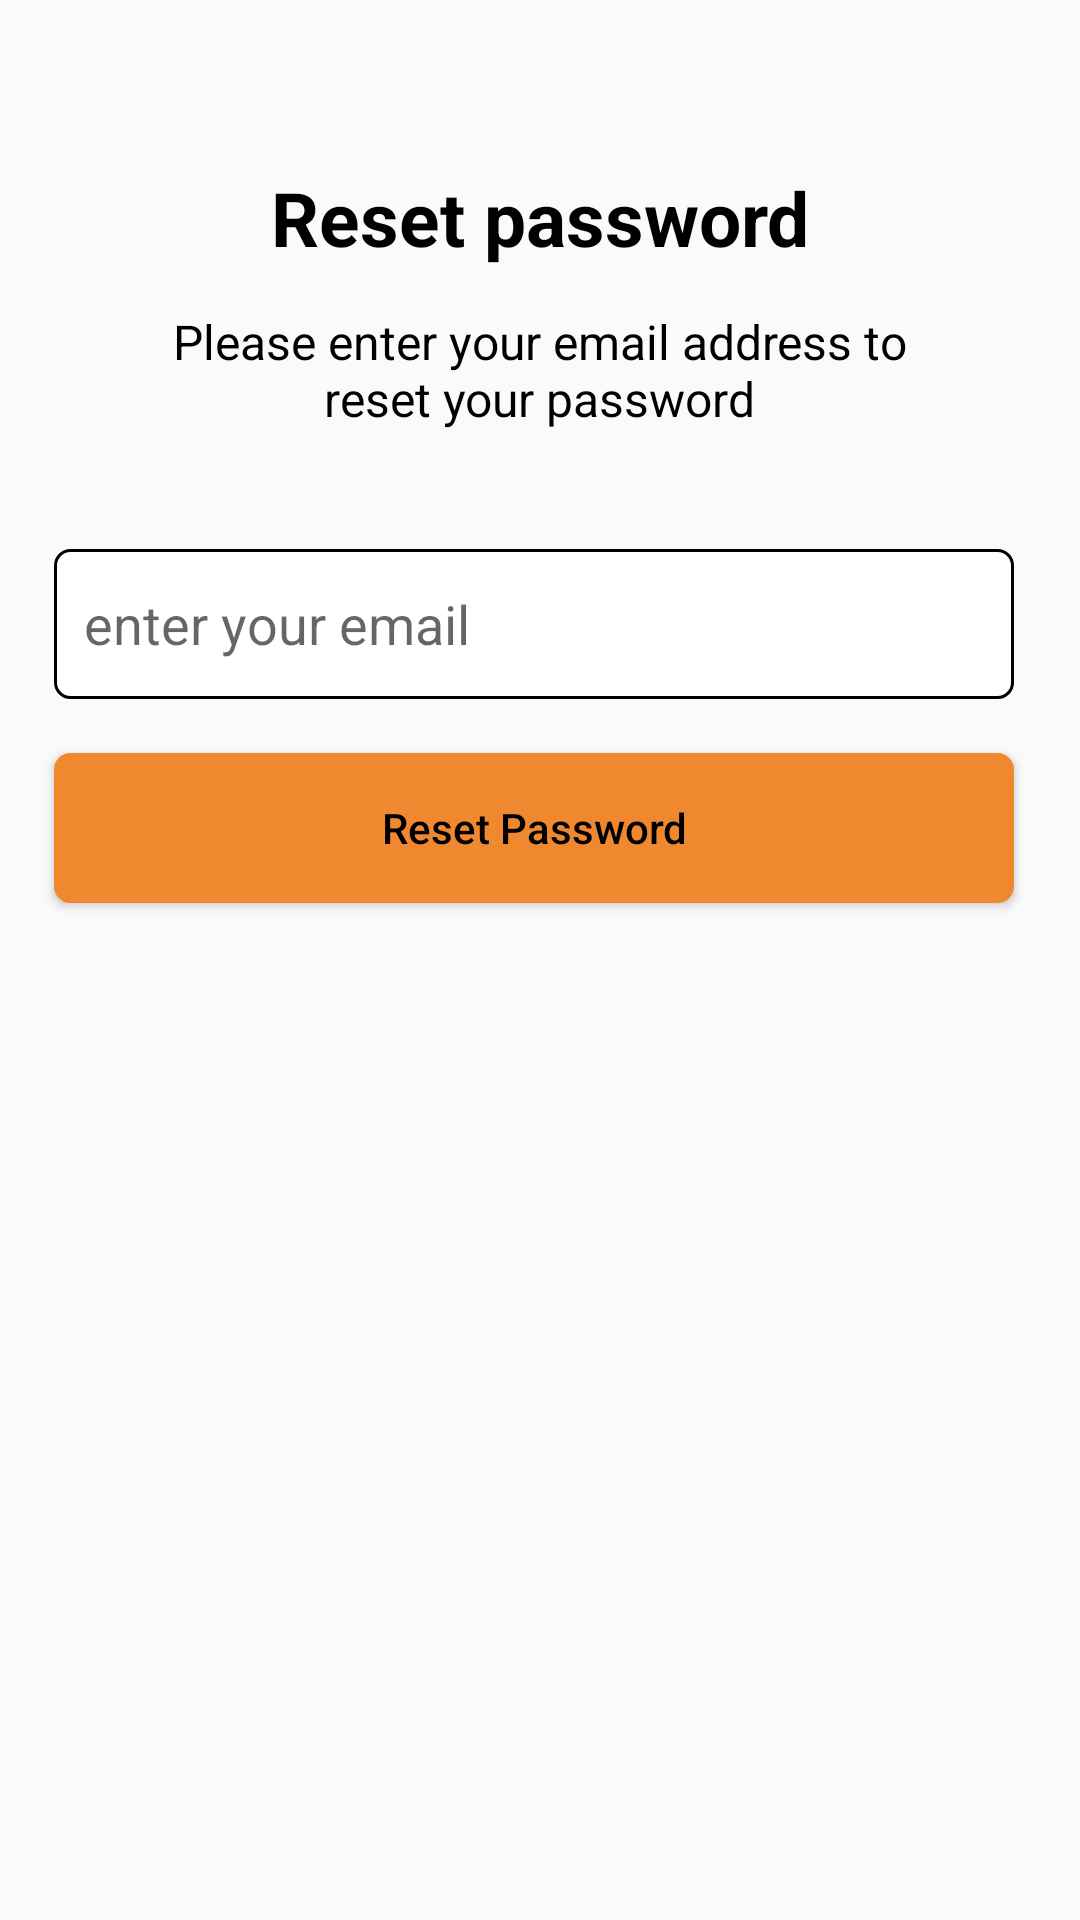

Produce the Android XML layout that renders to this screen, including the resource entries it uses.
<!-- AndroidManifest.xml: application theme Theme.ClickfixAndroidApp -->
<!-- res/layout/activity_password_resetpage.xml -->
<?xml version="1.0" encoding="utf-8"?>
<androidx.constraintlayout.widget.ConstraintLayout xmlns:android="http://schemas.android.com/apk/res/android"
    xmlns:app="http://schemas.android.com/apk/res-auto"
    xmlns:tools="http://schemas.android.com/tools"
    android:layout_width="match_parent"
    android:layout_height="match_parent"
    tools:context=".Password_resetpage">

    <androidx.constraintlayout.widget.ConstraintLayout
        android:layout_width="match_parent"
        android:layout_height="827dp"
        android:padding="10dp"
        tools:layout_editor_absoluteX="1dp"
        tools:layout_editor_absoluteY="1dp"
        tools:ignore="MissingConstraints">


        <TextView
            android:layout_width="wrap_content"
            android:layout_height="wrap_content"
            android:text="Reset password"
            android:textAlignment="center"
            android:textColor="@color/black"
            android:textSize="25dp"
            android:textStyle="bold"
            app:layout_constraintBottom_toBottomOf="parent"
            app:layout_constraintEnd_toEndOf="parent"
            app:layout_constraintStart_toStartOf="parent"
            app:layout_constraintTop_toTopOf="parent"
            app:layout_constraintVertical_bias="0.059" />

        <TextView
            android:id="@+id/textView3"
            android:layout_width="246dp"
            android:layout_height="50dp"
            android:text="Please enter your email address to reset your password"
            android:textAlignment="center"
            android:textColor="@color/black"
            android:textSize="16dp"
            android:textStyle="normal"
            app:layout_constraintBottom_toBottomOf="parent"
            app:layout_constraintEnd_toEndOf="parent"
            app:layout_constraintHorizontal_bias="0.496"
            app:layout_constraintStart_toStartOf="parent"
            app:layout_constraintTop_toTopOf="parent"
            app:layout_constraintVertical_bias="0.123" />


        <EditText
            android:id="@+id/userEmail"
            android:layout_width="320dp"
            android:layout_height="50dp"
            android:layout_marginBottom="476dp"
            android:background="@drawable/round_conner2"
            android:ems="10"
            android:hint="enter your email"
            android:inputType="textEmailAddress"
            android:paddingStart="10dp"
            app:layout_constraintBottom_toBottomOf="parent"
            app:layout_constraintEnd_toEndOf="parent"
            app:layout_constraintHorizontal_bias="0.396"
            app:layout_constraintStart_toStartOf="parent"
            app:layout_constraintTop_toBottomOf="@+id/textView3"
            app:layout_constraintVertical_bias="0.217" />

        <Button
            android:id="@+id/reset_btn"
            android:layout_width="320dp"
            android:layout_height="50dp"
            android:layout_marginBottom="516dp"
            android:background="@drawable/round_conner2"
            android:backgroundTint="@color/theme_color"
            android:text="Reset Password"
            android:textAllCaps="false"
            android:textColor="@color/black"
            app:layout_constraintBottom_toBottomOf="parent"
            app:layout_constraintEnd_toEndOf="parent"
            app:layout_constraintHorizontal_bias="0.396"
            app:layout_constraintStart_toStartOf="parent"
            app:layout_constraintTop_toBottomOf="@+id/userEmail"
            app:layout_constraintVertical_bias="1.0" />



    </androidx.constraintlayout.widget.ConstraintLayout>
</androidx.constraintlayout.widget.ConstraintLayout>
<!-- resources referenced by this layout -->
<resources>
  <color name="black">#FF000000</color>
  <color name="theme_color">#EF882E</color>
  <!-- drawable round_conner2 (drawable) -->
  <shape xmlns:android="http://schemas.android.com/apk/res/android"
      android:shape="rectangle">
      <solid android:color="@color/white"/>
      <corners android:radius="5dp"/>
      <stroke
          android:width="1dp"
          android:color="@color/black"/>
  </shape>
  <style name="Theme.ClickfixAndroidApp" parent="Base.Theme.ClickfixAndroidApp" />
  <color name="white">#FFFFFFFF</color>
  <style name="Base.Theme.ClickfixAndroidApp" parent="Theme.MaterialComponents.DayNight.NoActionBar.Bridge">
  
      </style>
</resources>
